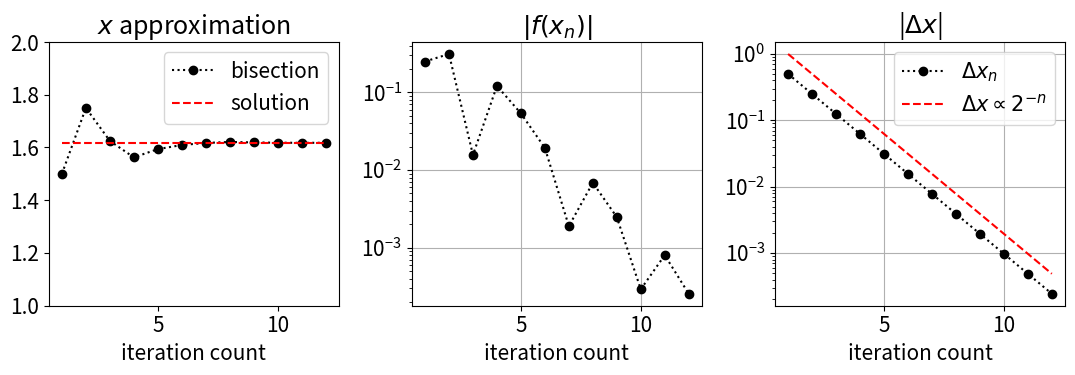
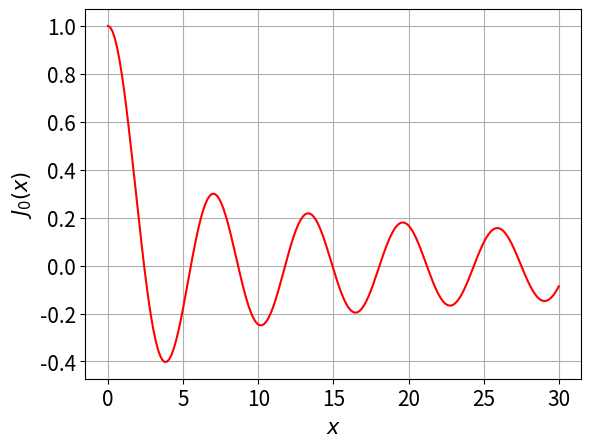
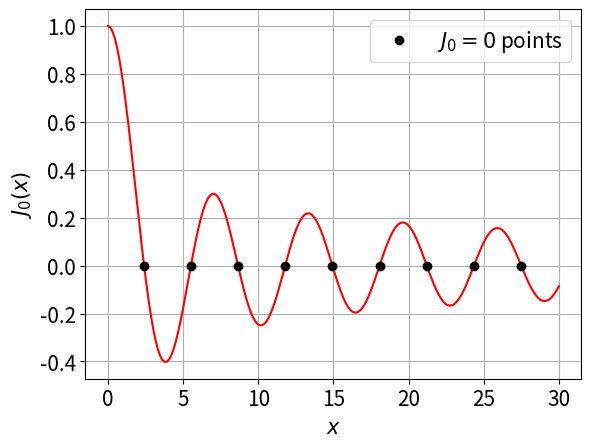

These charts were generated, in order, by the following Python code:
#!/usr/bin/env python
# coding: utf-8

# In[2]:


import numpy as np
import matplotlib.pyplot as plt
plt.rcParams.update({'font.size': 15})
#%config InlineBackend.figure_format='retina'


# # Bisection Method
# 
# The simplest root finding algorithm is the [bisection method](https://en.wikipedia.org/wiki/Bisection_method).
# The algorithm applies to any continuous function $f(x)$.
# 
# <center><figure>
#   <img src="https://upload.wikimedia.org/wikipedia/commons/thumb/8/8c/Bisection_method.svg/250px-Bisection_method.svg.png">
#   <figcaption>From Wikipedia (https://en.wikipedia.org/wiki/Bisection_method)</figcaption>
# </figure></center>
# 
# Suppose the value of $f(x)$ changes sign from $a$ to $b$.
# A solution of the equation $f(x) = 0$ in the interval $[a, b]$ is guaranteed by the [intermediate value theorem](https://en.wikipedia.org/wiki/Intermediate_value_theorem), provided that $f(x)$ is continuous on $[a, b]$.
# In other words, the function changes sign over the interval $[a, b]$ and therefore must equal $0$ at some point in the interval.
# 
# The idea of the bisection method is simple:
# 
# - Divide the interval in two, a solution must exist within one subinterval
# - Select the subinterval where the sign of $f(x)$ changes
# - Repeat until a solution is found (within the desired accuracy)

# ## Algorithm
# 
# The bisection method procedure is:
# 
# 1. Choose a starting interval $[a_0, b_0]$ within which we know a root is (i.e., $f(a_0) f(b_0) < 0$).
# 2. Compute $f(m_0)$ where $m_0 = (a_0 + b_0)/2$ is the midpoint.
# 3. Determine the next subinterval $[a_1, b_1]$:
# 
#     - If $f(a_0) f(m_0) < 0$, then let $[a_1, b_1]$ with $a_1 = a_0$ and $b_1 = m_0$ be the next interval.
#     - If $f(m_0) f(b_0) < 0$, then let $[a_1, b_1]$ with $a_1 = m_0$ and $b_1 = b_0$ be the next interval.
#     
# 4. Repeat (2) and (3) until the interval $[a_n, b_n]$ reaches some predetermined criterion.
# 5. Return the midpoint value $m_n = (a_n + b_n)/2$.
# It is this value that is our approximate solution $f(m_n) \approx 0$.
# 
# The bisection method is one that *cannot* fail:
# 
# - If the interval happens to contain more than one root, bisection will find one of them.
# - If the interval contains no roots and merely straddles a singularity, it will converge on the singularity.

# ## Absolute Error
# 
# It is clear from the algorithm that after each iteration, the bounds containing the root decrease by a factor of two.
# That is, if after $n$ iterations, the root is known to be within an interval of size $\epsilon_n$, 
# then after the next iteration it will be bracketed within an interval of size
# 
# $$
# \epsilon_{n + 1} = \epsilon_n/2
# $$
# 
# Thus, we know in advance the number of iterations required to achieve a given tolerance in the solution:
# 
# $$
# n = \log_2 \frac{\epsilon_0}{\epsilon}
# $$
# 
# where $\epsilon_0$ is the size of the initially bracketing interval (i.e., $|b - a|$) and $\epsilon$ is the desired ending tolerance.
# 
# Let $x_{\rm true}$ be the exact solution and $x_n$ the approximate one after $n$ iterations.
# Then, the absolute error after $n$ iterations is
# 
# $$
# |x_{\rm true} - x_n| \le \epsilon = \frac{\epsilon_0}{2^{n + 1}}
# $$
# 
# (The extra factor $1/2$ comes from the fact that we are returning the midpoint of the subinterval after $n$ iterations.)

# ## Implementation
# 
# Write a function called `bisection_by` which takes four input parameters `f`, `a`, `b` and `N` and returns the approximation of a solution of $f(x) = 0$ given by $n$ iterations of the bisection method.
# If $f(a_n) f(b_n) \ge 0$ at any point in the iteration, then print `"Bisection method fails."` and return `None`.

# In[3]:


def bisection_by(f, a, b, n):
    """Approximate solution of f(x) = 0 on interval [a, b] by bisection method.

    Parameters
    ----------
    f : function
        The function for which we are trying to approximate a solution f(x) = 0.
    a, b : numbers
        The interval in which to search for a solution. The function returns
        None if f(a)*f(b) >= 0 since a solution is not guaranteed.
    n : (positive) integer
        The number of iterations to implement.

    Returns
    -------
    x_n : number
        The midpoint of the nth interval computed by the bisection method. The
        initial interval [a_0, b_0] is given by [a, b]. If f(m_n) == 0 for some
        midpoint m_n = (a_n + b_n)/2, then the function returns this solution.
        If all signs of values f(a_n), f(b_n) and f(m_n) are the same at any
        iteration, the bisection method fails and return None.
    """

    a_n = a
    f_of_a_n = f(a_n)
    b_n = b
    f_of_b_n = f(b_n)

    # validity check
    if f_of_a_n * f_of_b_n >= 0:
        print("Bisection method fails.")
        return None

    # iterations
    m_n = 0.5 * (a_n + b_n)
    f_of_m_n = f(m_n)

    for _ in range(n):
        if f_of_m_n == 0:
            print("Found exact solution.")
            return m_n

        elif f_of_a_n * f_of_m_n < 0:
            b_n = m_n
            f_of_b_n = f_of_m_n

        elif f_of_b_n * f_of_m_n < 0:
            a_n = m_n
            f_of_a_n = f_of_m_n

        else:
            print("Bisection method fails.")
            return None

        m_n = 0.5 * (a_n + b_n)
        f_of_m_n = f(m_n)

    return m_n


# It is often useful to monitor iterations from outside by supplying a monitor function.
# Furthermore, you may want to decide when to terminate the iteration by observing the intermediate values.
# 
# Let's define a function called `bisection_while`:

# In[4]:


def bisection_while(f, xinit, predicate):
    """Approximate solution of f(x) = 0 on interval xinit = [a, b] by bisection method.

    Parameters
    ----------
    f : function
        The function for which we are trying to approximate a solution f(x) = 0.
    xinit : a pair of numbers
        The interval in which to search for a solution. The function returns
        None if f(a)*f(b) >= 0 since a solution is not guaranteed.
    predicate : callable
        A function that takes three arguments:
            - i : the iteration count
            - xy : a pair of the midpoint and the function value in the current iteration
            - dx : the change of the x value
        and should return boolean:
            - If True, the search continues.
            - If False, the search terminates.

    Returns
    -------
    x_n : number
        The midpoint of the nth interval computed by the bisection method. The
        initial interval [a_0, b_0] is given by [a, b]. If f(m_n) == 0 for some
        midpoint m_n = (a_n + b_n)/2, then the function returns this solution.
        If all signs of values f(a_n), f(b_n) and f(m_n) are the same at any
        iteration, the bisection method fails and return None.
    """

    a_n, b_n = xinit
    f_1st = f(a_n)

    # check if initial interval is valid
    if f(a_n) * f(b_n) >= 0:
        print("Bisection method fails.")
        return None

    # iterations
    i = 1
    x_mid = 0.5 * (a_n + b_n)
    f_mid = f(x_mid)
    while predicate(i, (x_mid, f_mid), 0.5 * abs(a_n - b_n)):
        if f_1st * f_mid > 0:
            a_n = x_mid
            f_1st = f_mid
        else:
            b_n = x_mid

        i = i + 1
        x_mid = 0.5 * (a_n + b_n)
        f_mid = f(x_mid)

    return x_mid


# ## Exercises

# ### CubeRoot
# 
# Approximate $\sqrt[3]{2}$ by solving
# 
# $$
# x^3 - 2 = 0
# $$

# In[5]:


cuberoot2_approx = bisection_while(lambda x: x*x*x - 2, (1, 2),
                                   lambda i, xy, dx: abs(dx) > 1e-10)
(cuberoot2_approx, abs(2**(1/3) - cuberoot2_approx))


# ### Golden Ratio
# 
# The [golden ratio](https://en.wikipedia.org/wiki/Golden_ratio) is given by
# 
# $$
# \phi = \frac{1 + \sqrt 5}{2} \approx 1.6180339887498948482
# $$
# 
# which is one solution of $f(x) \equiv x^2 - x - 1 = 0$.
# 
# Use the bisection implementation with $N = 25$ iterations on $[1, 2]$ to approximate $\phi$.

# In[6]:


approx_phi = bisection_by(lambda x: x*(x - 1) - 1, 1, 2, 25)
approx_phi


# The absolute error is guaranteed to be less than $(2 - 1)/2^{26}$:

# In[7]:


error_bound = 2 ** (-26)
abs((1 + 5 ** 0.5) / 2 - approx_phi) < error_bound


# Let's do the same thing with `bisection_while`:

# In[8]:


approx_phi == bisection_while(lambda x: x*(x - 1) - 1, (1, 2),
                              lambda i, xy, dx: i <= 25)


# Let's visualize how the bisection method searches for the solution using `bisection_while`:

# In[9]:


ix_pairs  = []
iy_pairs  = []
idx_pairs = []


def intercept(i, xy, dx):
    ix_pairs.append([i, xy[0]])
    iy_pairs.append([i, abs(xy[1])])
    idx_pairs.append([i, abs(dx)])
    return i <= 11


bisection_while(lambda x: x*(x - 1) - 1, (1, 2), intercept)


# In[10]:


plt.figure(figsize=(11, 4))

plt.subplot(1, 3, 1)
plt.plot(*zip(*ix_pairs), 'o:k', label="bisection")
plt.plot([1, len(ix_pairs)], (1 + 5 ** 0.5) / 2 * np.ones((2,)), '--r',
         label="solution")
plt.title("$x$ approximation")
plt.xlabel("iteration count")
plt.ylim([1, 2])
plt.legend()

plt.subplot(1, 3, 2)
plt.semilogy(*zip(*iy_pairs), 'o:k')
plt.title("$|f(x_n)|$")
plt.xlabel("iteration count")
plt.grid()

plt.subplot(1, 3, 3)
plt.semilogy(*zip(*idx_pairs), 'o:k', label="$\Delta x_n$")
plt.semilogy(*zip(*[(idx[0], 2/2**idx[0]) for idx in idx_pairs]),
             'r--', label="$\Delta x \propto 2^{-n}$")
plt.xlabel("iteration count")
plt.title("|$\Delta x$|")
plt.grid()
plt.legend()

plt.tight_layout()
plt.show()


# ### Zeros of Bessel Functions
# 
# Let's find the zeros of Bessel functions, $J_0(x) = 0$.
# 
# First, we need to know the intervals bracketing the solutions.

# In[11]:


from scipy import special

x = np.linspace(0, 30, 200)
y = special.jn(0, x)

plt.figure()
plt.plot(x, y, '-r', label="$J_0(x)$")
plt.xlabel("$x$")
plt.ylabel("$J_0(x)$")
plt.grid()
plt.show()


# From the figure above, the first zero is bracketed by $[0, 5]$, the second by $[5, 7]$, and so on.
# Using this information we can apply our implementation of the bisection method.

# In[12]:


intervals = (0, 5, 7, 10, 13, 16, 20, 23, 25, 28)
x_zeros = [
    bisection_while(lambda x: special.jn(0, x), ab,
                    lambda i, xy, dx: abs(xy[1]) >= 1e-10)
    for ab in zip(intervals[:-1], intervals[1:])
]

plt.figure()
plt.plot(x, y, '-r')
plt.plot(x_zeros, np.zeros_like(x_zeros), 'ok',
         label="$J_0=0$ points")
plt.xlabel("$x$")
plt.ylabel("$J_0(x)$")
plt.grid()
plt.legend()
plt.show()


# Let's compare how close our solutions are to the exact values.

# In[13]:


abs_err = [abs(x - y) for x, y in zip(x_zeros, special.jn_zeros(0, len(x_zeros)))]
abs_err

